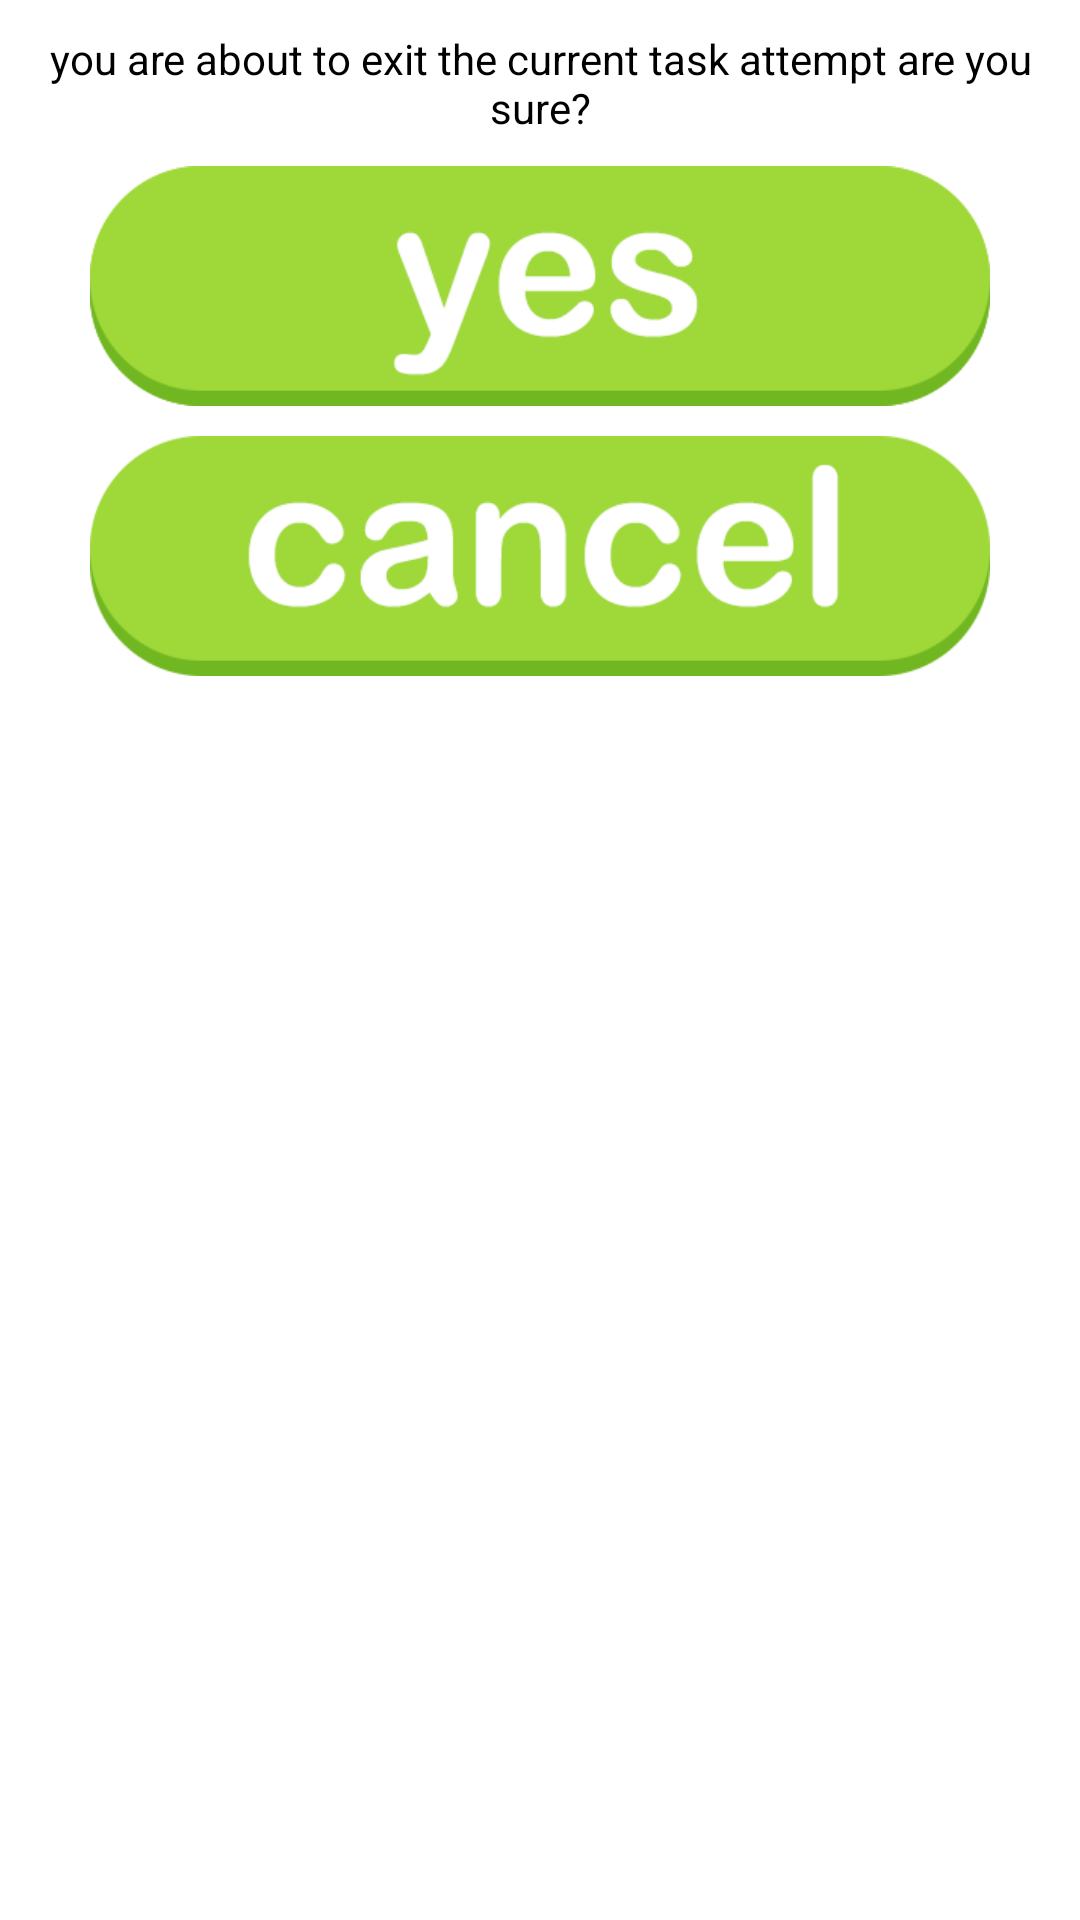

This screen was rendered from an Android layout file. Write that file and the resources it references.
<!-- AndroidManifest.xml: application theme Theme.MaterialComponents.Light.DarkActionBar -->
<!-- res/layout/fragment_exit_dialogue.xml -->
<?xml version="1.0" encoding="utf-8"?>
<RelativeLayout xmlns:android="http://schemas.android.com/apk/res/android"
    android:orientation="vertical" android:layout_width="match_parent"
    android:layout_height="match_parent">

    <TextView
        android:text="@string/exit_fragment_text"
        android:layout_width="wrap_content"
        android:layout_height="wrap_content"
        android:layout_alignParentTop="true"
        android:layout_centerHorizontal="true"
        android:layout_marginTop="10dp"
        android:textColor="@color/colorBlack"
        android:gravity="center"
        android:id="@+id/exitFragmentTv" />

    <Button
        android:layout_width="300sp"
        android:layout_height="80sp"
        android:layout_below="@+id/exitFragmentTv"
        android:layout_centerHorizontal="true"
        android:layout_marginTop="10dp"
        android:background="@drawable/yes_button"
        android:id="@+id/confirmExitButton" />

    <Button
        android:layout_width="300sp"
        android:layout_height="80sp"
        android:layout_below="@+id/confirmExitButton"
        android:layout_centerHorizontal="true"
        android:layout_marginTop="10dp"
        android:layout_marginBottom="10dp"
        android:background="@drawable/cancel_button"
        android:id="@+id/cancelExitBtn" />
</RelativeLayout>
<!-- resources referenced by this layout -->
<resources>
  <color name="colorBlack">#000000</color>
  <!-- drawable cancel_button (drawable) -->
  <?xml version="1.0" encoding="utf-8"?>
  <selector xmlns:android="http://schemas.android.com/apk/res/android">
      <item
          android:state_enabled="false"
          android:drawable="@drawable/cancel_btn_press" />
      <item
          android:state_pressed="true"
          android:state_enabled="true"
          android:drawable="@drawable/cancel_btn_press" />
      <item
          android:state_focused="true"
          android:state_enabled="true"
          android:drawable="@drawable/cancel_btn" />
      <item
          android:state_enabled="true"
          android:drawable="@drawable/cancel_btn" />
  </selector>
  <!-- drawable yes_button (drawable) -->
  <?xml version="1.0" encoding="utf-8"?>
  <selector xmlns:android="http://schemas.android.com/apk/res/android">
      <item
          android:state_enabled="false"
          android:drawable="@drawable/yes_btn_press" />
      <item
          android:state_pressed="true"
          android:state_enabled="true"
          android:drawable="@drawable/yes_btn_press" />
      <item
          android:state_focused="true"
          android:state_enabled="true"
          android:drawable="@drawable/yes_btn" />
      <item
          android:state_enabled="true"
          android:drawable="@drawable/yes_btn" />
  </selector>
  <string name="exit_fragment_text">you are about to exit the current task attempt are you sure?</string>
  <!-- drawable cancel_btn_press: png bitmap (drawable, 28348 bytes) -->
  <!-- drawable cancel_btn: png bitmap (drawable, 28522 bytes) -->
  <!-- drawable yes_btn_press: png bitmap (drawable, 28895 bytes) -->
  <!-- drawable yes_btn: png bitmap (drawable, 27672 bytes) -->
</resources>
